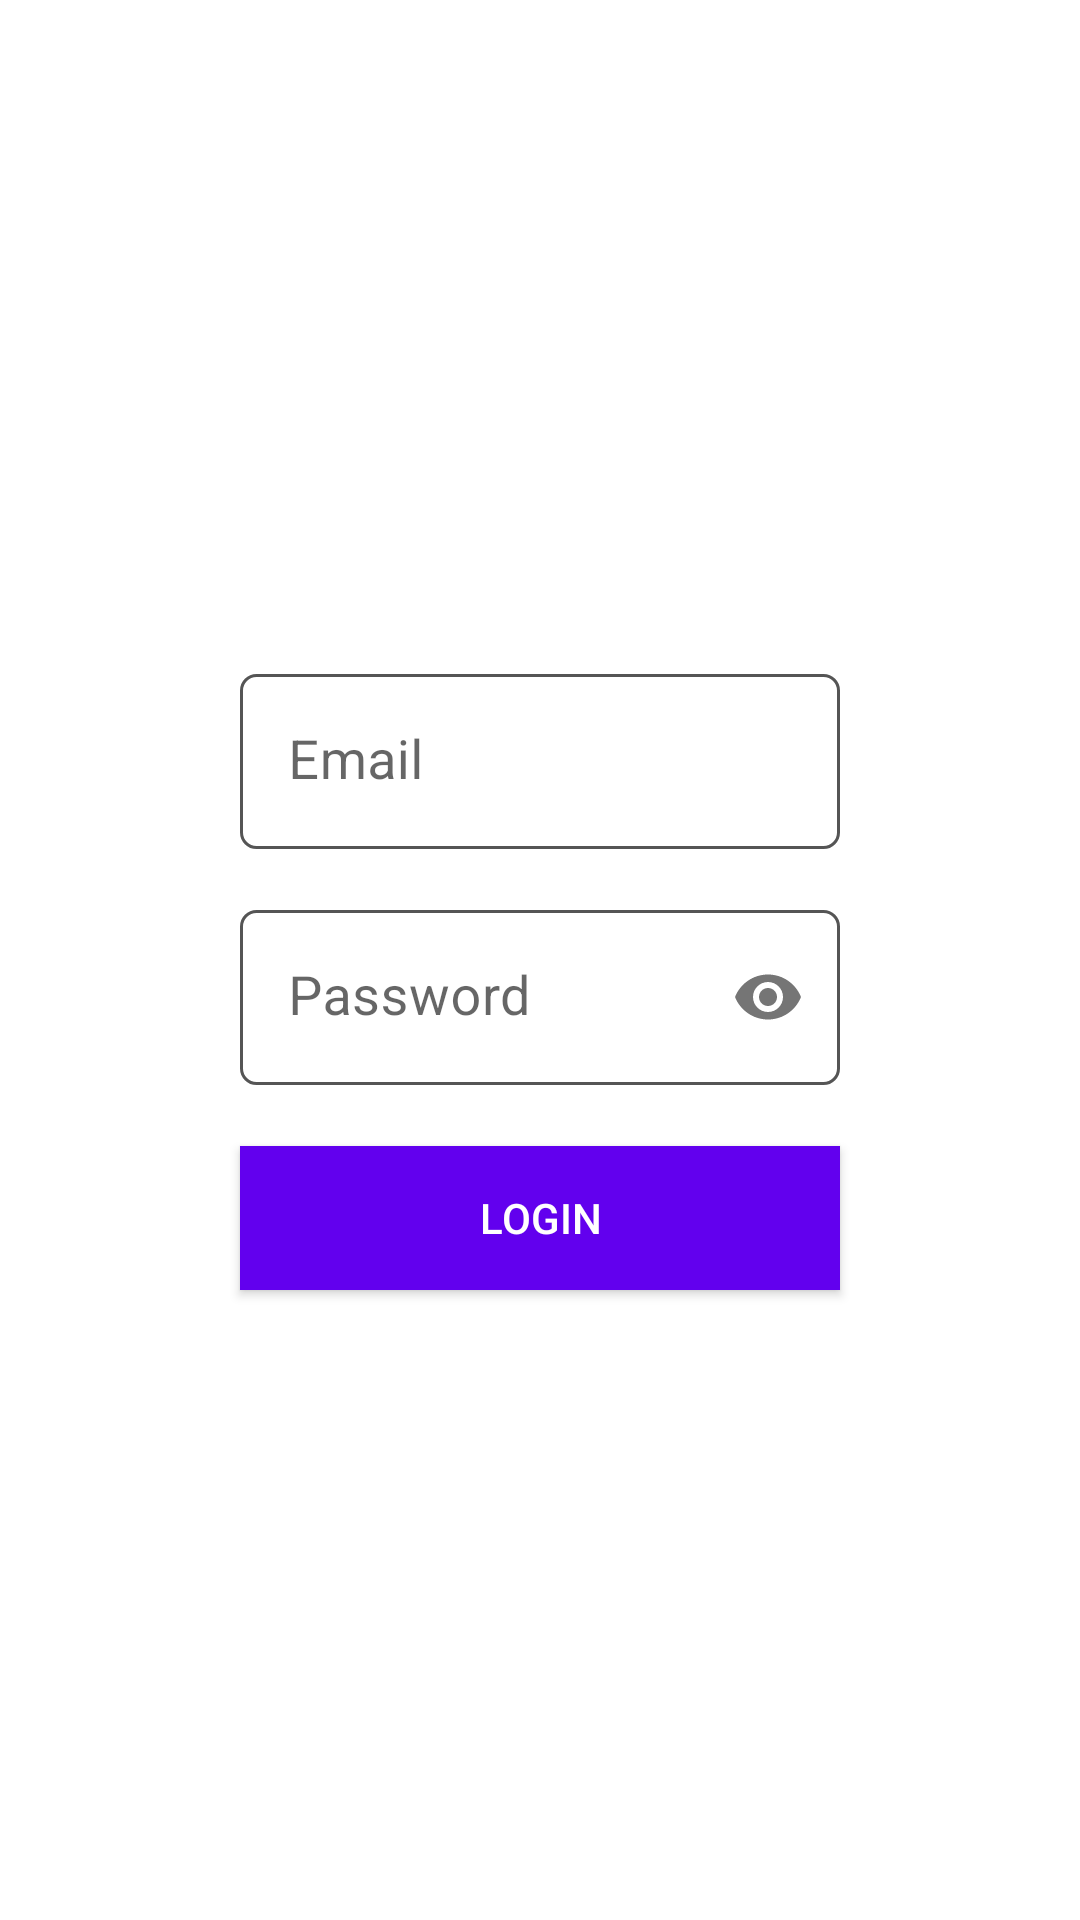

Android layout source for this screen:
<!-- AndroidManifest.xml: application theme Theme.Homework -->
<!-- res/layout/fragment_login.xml -->
<?xml version="1.0" encoding="utf-8"?>
<layout xmlns:android="http://schemas.android.com/apk/res/android"
    xmlns:app="http://schemas.android.com/apk/res-auto">

    <data>

    </data>

    <androidx.constraintlayout.widget.ConstraintLayout
        android:layout_width="match_parent"
        android:layout_height="match_parent">

        <com.google.android.material.textfield.TextInputLayout
            android:id="@+id/layout_email"
            android:layout_width="200dp"
            android:layout_height="wrap_content"
            app:boxStrokeWidth="0dp"
            app:boxStrokeWidthFocused="0dp"
            app:errorEnabled="true"
            app:layout_constraintBottom_toBottomOf="parent"
            app:layout_constraintLeft_toLeftOf="parent"
            app:layout_constraintRight_toRightOf="parent"
            app:layout_constraintTop_toTopOf="parent"
            app:layout_constraintVertical_bias="0.4">

            <com.google.android.material.textfield.TextInputEditText
                android:id="@+id/edt_email"
                android:layout_width="match_parent"
                android:layout_height="wrap_content"
                android:background="@drawable/bg_login_edt"
                android:hint="@string/prompt_email"
                android:inputType="textEmailAddress"
                android:textSize="18sp" />

        </com.google.android.material.textfield.TextInputLayout>

        <com.google.android.material.textfield.TextInputLayout
            android:id="@+id/layout_password"
            android:layout_width="200dp"
            android:layout_height="wrap_content"
            app:boxStrokeWidth="0dp"
            app:boxStrokeWidthFocused="0dp"
            app:errorEnabled="true"
            app:layout_constraintBottom_toTopOf="@+id/btn_login"
            app:layout_constraintEnd_toEndOf="@+id/layout_email"
            app:layout_constraintStart_toStartOf="@+id/layout_email"
            app:layout_constraintTop_toBottomOf="@+id/layout_email"
            app:passwordToggleEnabled="true">

            <com.google.android.material.textfield.TextInputEditText
                android:id="@+id/edt_password"
                android:layout_width="match_parent"
                android:layout_height="wrap_content"
                android:background="@drawable/bg_login_edt"
                android:hint="@string/prompt_password"
                android:inputType="textPassword"
                android:maxLength="15"
                android:textSize="18sp" />

        </com.google.android.material.textfield.TextInputLayout>

        <androidx.appcompat.widget.AppCompatButton
            android:id="@+id/btn_login"
            style="@style/Theme.Button"
            android:layout_width="200dp"
            android:layout_height="wrap_content"
            android:text="@string/action_login"
            app:layout_constraintEnd_toEndOf="@id/layout_password"
            app:layout_constraintStart_toStartOf="@id/layout_password"
            app:layout_constraintTop_toBottomOf="@+id/layout_password" />

        <androidx.core.widget.ContentLoadingProgressBar
            style="?android:attr/progressBarStyleLarge"
            android:layout_width="wrap_content"
            android:layout_height="wrap_content"
            android:visibility="gone"
            app:layout_constraintBottom_toBottomOf="parent"
            app:layout_constraintLeft_toLeftOf="parent"
            app:layout_constraintRight_toRightOf="parent"
            app:layout_constraintTop_toTopOf="parent" />

    </androidx.constraintlayout.widget.ConstraintLayout>
</layout>
<!-- resources referenced by this layout -->
<resources>
  <!-- drawable bg_login_edt (drawable) -->
  <?xml version="1.0" encoding="utf-8"?>
  <shape xmlns:android="http://schemas.android.com/apk/res/android">
      <solid android:color="@android:color/transparent" />
      <corners android:radius="5dp" />
      <stroke
          android:width="1dp"
          android:color="#555555" />
  </shape>
  <string name="action_login">Login</string>
  <string name="prompt_email">Email</string>
  <string name="prompt_password">Password</string>
  <style name="Theme.Button" parent="ThemeOverlay.AppCompat">
          <item name="android:background">?android:attr/colorPrimary</item>
          <item name="android:textColor">@color/white</item>
      </style>
  <style name="Theme.Homework" parent="Theme.MaterialComponents.DayNight.NoActionBar">
          
          <item name="colorPrimary">@color/purple_500</item>
          <item name="colorPrimaryVariant">@color/purple_700</item>
          <item name="colorOnPrimary">@color/white</item>
          
          <item name="colorSecondary">@color/teal_200</item>
          <item name="colorSecondaryVariant">@color/teal_700</item>
          <item name="colorOnSecondary">@color/black</item>
          
          <item name="android:statusBarColor" tools:targetApi="l">?attr/colorPrimaryVariant</item>
          
      </style>
  <!-- not gathered from this repository: default colours our renderer supplied (Android Studio template values) -->
  <color name="purple_500">#FF6200EE</color>
  <color name="purple_700">#FF3700B3</color>
  <color name="teal_200">#FF03DAC5</color>
  <color name="teal_700">#FF018786</color>
  <color name="black">#FF000000</color>
  <color name="white">#FFFFFFFF</color>
</resources>
